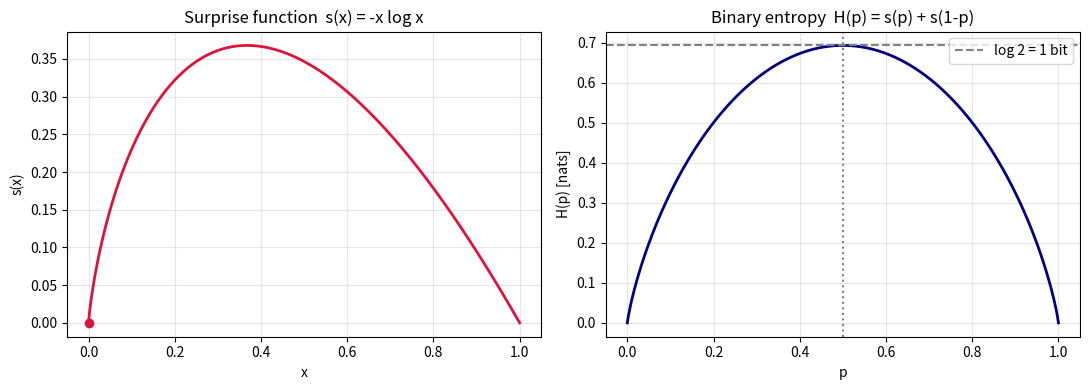

Source code (Python):
import numpy as np
import matplotlib.pyplot as plt

xs = np.linspace(1e-6, 1.0, 400)
s = -xs * np.log(xs)
ps = np.linspace(1e-6, 1 - 1e-6, 400)
Hbin = -ps * np.log(ps) - (1 - ps) * np.log(1 - ps)

fig, ax = plt.subplots(1, 2, figsize=(11, 4))
ax[0].plot(xs, s, lw=2, color='crimson')
ax[0].scatter([0], [0], color='crimson', zorder=5)
ax[0].set_title('Surprise function  s(x) = -x log x')
ax[0].set_xlabel('x'); ax[0].set_ylabel('s(x)')
ax[0].grid(alpha=0.3)

ax[1].plot(ps, Hbin, lw=2, color='navy')
ax[1].axhline(np.log(2), ls='--', color='gray',
              label='log 2 = 1 bit')
ax[1].axvline(0.5, ls=':', color='gray')
ax[1].set_title('Binary entropy  H(p) = s(p) + s(1-p)')
ax[1].set_xlabel('p'); ax[1].set_ylabel('H(p) [nats]')
ax[1].legend(); ax[1].grid(alpha=0.3)

plt.tight_layout()
plt.savefig('entropy_curves.png', dpi=150)
print('wrote entropy_curves.png')
